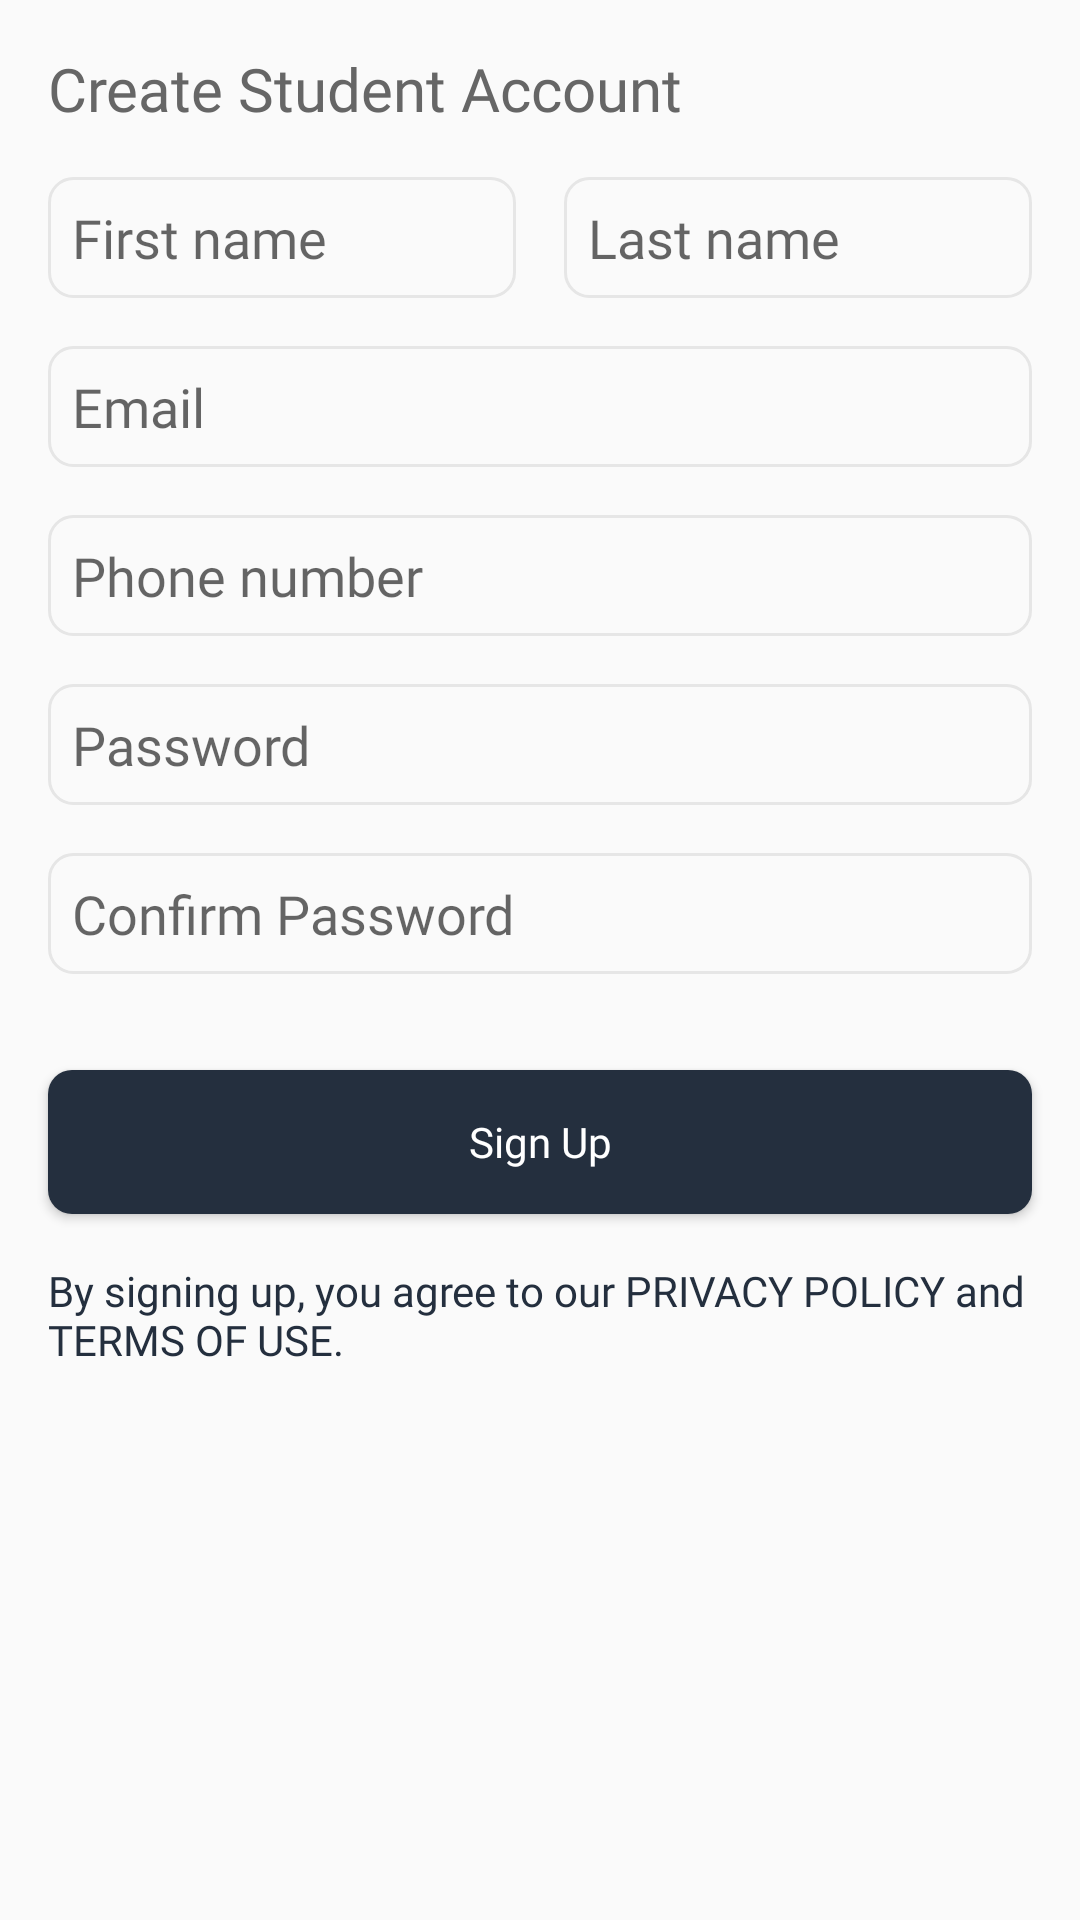

This screen was rendered from an Android layout file. Write that file and the resources it references.
<!-- AndroidManifest.xml: application theme AppTheme -->
<!-- res/layout/activity_sign_up.xml -->
<?xml version="1.0" encoding="utf-8"?>
<ScrollView xmlns:android="http://schemas.android.com/apk/res/android"
    xmlns:app="http://schemas.android.com/apk/res-auto"
    xmlns:tools="http://schemas.android.com/tools"
    android:layout_width="match_parent"
    android:layout_height="match_parent"
    tools:context=".activities.SignUpActivity">

    <android.support.constraint.ConstraintLayout
        android:layout_width="match_parent"
        android:layout_height="wrap_content">

        <android.support.constraint.Guideline
            android:id="@+id/guideline_start"
            android:layout_width="wrap_content"
            android:layout_height="wrap_content"
            android:orientation="vertical"
            app:layout_constraintGuide_begin="16dp" />

        <android.support.constraint.Guideline
            android:id="@+id/guideline_end"
            android:layout_width="wrap_content"
            android:layout_height="wrap_content"
            android:orientation="vertical"
            app:layout_constraintGuide_end="16dp" />

        <TextView
            android:id="@+id/signUp_header_textView"
            android:layout_width="0dp"
            android:layout_height="wrap_content"
            android:layout_marginTop="16dp"
            android:fontFamily="@font/poppins_medium"
            android:text="@string/create_student_account"
            android:textColor="@color/colorTitle"
            android:textSize="20sp"
            app:layout_constraintEnd_toEndOf="@id/guideline_end"
            app:layout_constraintStart_toStartOf="@id/guideline_start"
            app:layout_constraintTop_toTopOf="parent" />

        <LinearLayout
            android:id="@+id/signUp_name_layout"
            android:layout_width="0dp"
            android:layout_height="wrap_content"
            android:layout_marginTop="16dp"
            android:orientation="horizontal"
            app:layout_constraintEnd_toEndOf="@id/guideline_end"
            app:layout_constraintStart_toStartOf="@id/guideline_start"
            app:layout_constraintTop_toBottomOf="@id/signUp_header_textView">

            <EditText
                android:id="@+id/signUp_firstName_editText"
                android:layout_width="match_parent"
                android:layout_height="wrap_content"
                android:layout_marginEnd="8dp"
                android:layout_weight="1"
                android:background="@drawable/back_border_gray"
                android:fontFamily="@font/poppins_light"
                android:hint="@string/first_name"
                android:inputType="textPersonName"
                android:paddingStart="8dp"
                android:paddingTop="8dp"
                android:paddingEnd="8dp"
                android:paddingBottom="8dp"
                tools:ignore="Autofill" />

            <EditText
                android:id="@+id/signUp_lastName_editText"
                android:layout_width="match_parent"
                android:layout_height="wrap_content"
                android:layout_marginStart="8dp"
                android:layout_weight="1"
                android:background="@drawable/back_border_gray"
                android:fontFamily="@font/poppins_light"
                android:hint="@string/last_name"
                android:inputType="textPersonName"
                android:paddingStart="8dp"
                android:paddingTop="8dp"
                android:paddingEnd="8dp"
                android:paddingBottom="8dp"
                tools:ignore="Autofill" />

        </LinearLayout>

        <EditText
            android:id="@+id/signUp_email_editText"
            android:layout_width="0dp"
            android:layout_height="wrap_content"
            android:layout_marginTop="16dp"
            android:background="@drawable/back_border_gray"
            android:fontFamily="@font/poppins_light"
            android:hint="@string/email"
            android:inputType="textEmailAddress"
            android:paddingStart="8dp"
            android:paddingTop="8dp"
            android:paddingEnd="8dp"
            android:paddingBottom="8dp"
            app:layout_constraintEnd_toEndOf="@id/guideline_end"
            app:layout_constraintStart_toStartOf="@id/guideline_start"
            app:layout_constraintTop_toBottomOf="@id/signUp_name_layout"
            tools:ignore="Autofill" />

        <EditText
            android:id="@+id/signUp_phone_editText"
            android:layout_width="0dp"
            android:layout_height="wrap_content"
            android:layout_marginTop="16dp"
            android:background="@drawable/back_border_gray"
            android:fontFamily="@font/poppins_light"
            android:hint="@string/phone_number"
            android:inputType="phone"
            android:paddingStart="8dp"
            android:paddingTop="8dp"
            android:paddingEnd="8dp"
            android:paddingBottom="8dp"
            app:layout_constraintEnd_toEndOf="@id/guideline_end"
            app:layout_constraintStart_toStartOf="@id/guideline_start"
            app:layout_constraintTop_toBottomOf="@+id/signUp_email_editText"
            tools:ignore="Autofill" />

        <EditText
            android:id="@+id/signUp_password_editText"
            android:layout_width="0dp"
            android:layout_height="wrap_content"
            android:layout_marginTop="16dp"
            android:background="@drawable/back_border_gray"
            android:fontFamily="@font/poppins_light"
            android:hint="@string/password"
            android:inputType="textPassword"
            android:paddingStart="8dp"
            android:paddingTop="8dp"
            android:paddingEnd="8dp"
            android:paddingBottom="8dp"
            app:layout_constraintEnd_toEndOf="@id/guideline_end"
            app:layout_constraintStart_toStartOf="@id/guideline_start"
            app:layout_constraintTop_toBottomOf="@+id/signUp_phone_editText"
            tools:ignore="Autofill" />

        <EditText
            android:id="@+id/signUp_confirmPassword_editText"
            android:layout_width="0dp"
            android:layout_height="wrap_content"
            android:layout_marginTop="16dp"
            android:background="@drawable/back_border_gray"
            android:fontFamily="@font/poppins_light"
            android:hint="@string/confirm_password"
            android:inputType="textPassword"
            android:paddingStart="8dp"
            android:paddingTop="8dp"
            android:paddingEnd="8dp"
            android:paddingBottom="8dp"
            app:layout_constraintEnd_toEndOf="@id/guideline_end"
            app:layout_constraintStart_toStartOf="@id/guideline_start"
            app:layout_constraintTop_toBottomOf="@+id/signUp_password_editText"
            tools:ignore="Autofill" />

        <Button
            android:id="@+id/signUp_signUp_button"
            android:layout_width="0dp"
            android:layout_height="wrap_content"
            android:layout_marginTop="32dp"
            android:background="@drawable/back_solid_accent"
            android:fontFamily="@font/poppins_medium"
            android:text="@string/sign_up"
            android:textAllCaps="false"
            android:textColor="@color/colorWhite"
            app:layout_constraintEnd_toEndOf="@id/guideline_end"
            app:layout_constraintStart_toStartOf="@id/guideline_start"
            app:layout_constraintTop_toBottomOf="@+id/signUp_confirmPassword_editText" />

        <TextView
            android:id="@+id/signUp_terms_textView"
            android:layout_width="0dp"
            android:layout_height="wrap_content"
            android:layout_marginTop="16dp"
            android:fontFamily="@font/poppins_regular"
            android:text="@string/by_signing_up_you_agree_to_our_privacy_policy_and_terms_of_use"
            android:textColor="@color/colorAccent"
            android:textSize="14sp"
            app:layout_constraintEnd_toEndOf="@id/guideline_end"
            app:layout_constraintStart_toStartOf="@id/guideline_start"
            app:layout_constraintTop_toBottomOf="@+id/signUp_signUp_button" />

    </android.support.constraint.ConstraintLayout>

</ScrollView>
<!-- resources referenced by this layout -->
<resources>
  <color name="colorAccent">#242F3E</color>
  <color name="colorTitle">#666666</color>
  <color name="colorWhite">#FFFFFF</color>
  <!-- drawable back_border_gray (drawable) -->
  <?xml version="1.0" encoding="utf-8"?>
  <selector xmlns:android="http://schemas.android.com/apk/res/android">
      <item>
          <shape android:shape="rectangle">
              <padding android:left="8dp" android:right="8dp" />
              <corners android:radius="8dp" />
              <stroke android:width="1dp" android:color="@color/colorGray" />
          </shape>
      </item>
  </selector>
  <!-- drawable back_solid_accent (drawable) -->
  <?xml version="1.0" encoding="utf-8"?>
  <selector xmlns:android="http://schemas.android.com/apk/res/android">
      <item>
          <shape android:shape="rectangle">
              <padding android:left="8dp" android:right="8dp" />
              <corners android:radius="8dp" />
              <solid android:color="@color/colorAccent" />
          </shape>
      </item>
  </selector>
  <string name="by_signing_up_you_agree_to_our_privacy_policy_and_terms_of_use">By signing up, you agree to our PRIVACY POLICY and TERMS OF USE.</string>
  <string name="confirm_password">Confirm Password</string>
  <string name="create_student_account">Create Student Account</string>
  <string name="email">Email</string>
  <string name="first_name">First name</string>
  <string name="last_name">Last name</string>
  <string name="password">Password</string>
  <string name="phone_number">Phone number</string>
  <string name="sign_up">Sign Up</string>
  <style name="AppTheme" parent="Theme.AppCompat.Light.NoActionBar">
          
          <item name="colorPrimary">@color/colorPrimary</item>
          <item name="colorPrimaryDark">@color/colorPrimaryDark</item>
          <item name="colorAccent">@color/colorAccent</item>
  
          <item name="android:statusBarColor" tools:targetApi="lollipop">@color/colorWhite</item>
          <item name="android:windowLightStatusBar" tools:targetApi="m">true</item>
  
      </style>
  <color name="colorGray">#E6E6E6</color>
  <color name="colorPrimary">#FF8400</color>
  <color name="colorPrimaryDark">#FF6F00</color>
</resources>
